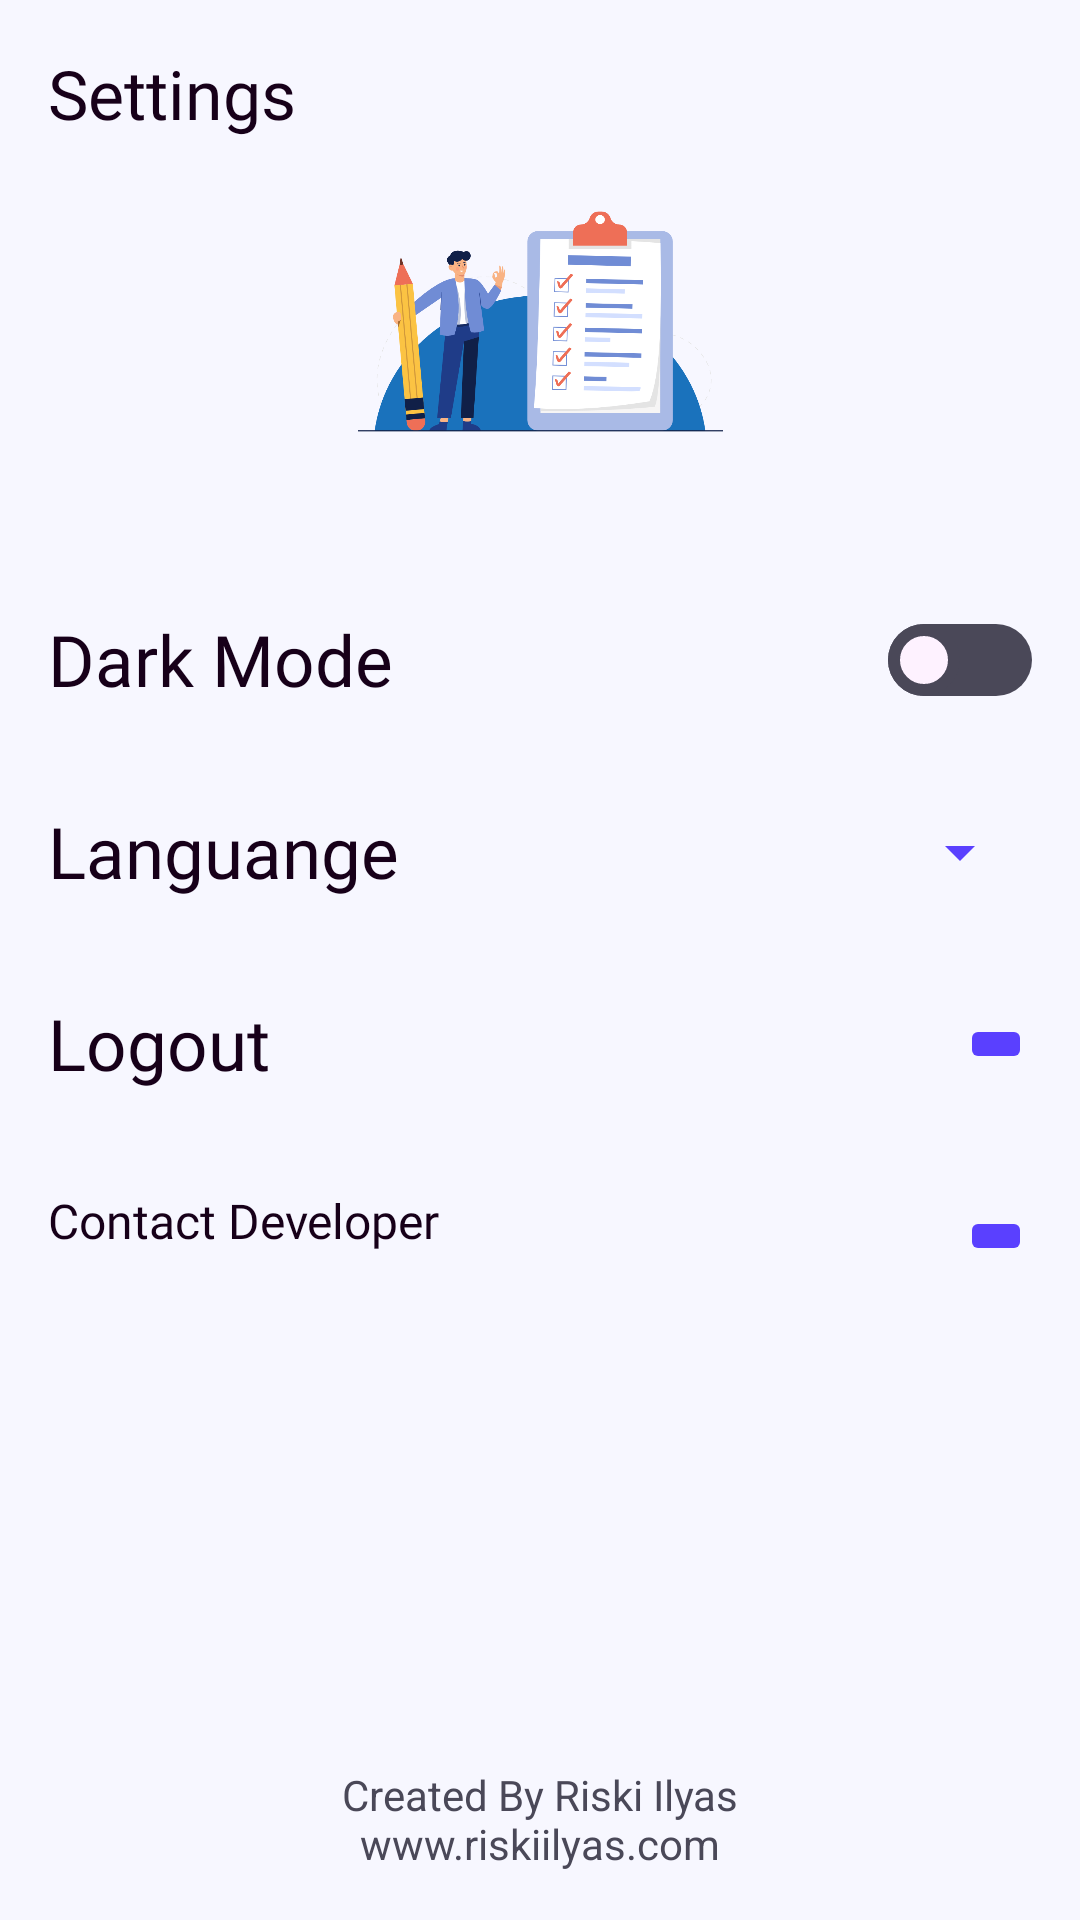

Here is an Android app screen rendered from its layout file. Give the layout XML and the strings, colors and styles it references.
<!-- AndroidManifest.xml: application theme Theme.StoryApp -->
<!-- res/layout/fragment_settings.xml -->
<?xml version="1.0" encoding="utf-8"?>
<androidx.constraintlayout.widget.ConstraintLayout xmlns:android="http://schemas.android.com/apk/res/android"
    xmlns:app="http://schemas.android.com/apk/res-auto"
    xmlns:tools="http://schemas.android.com/tools"
    android:layout_width="match_parent"
    android:layout_height="match_parent"
    android:background="@color/background"
    android:padding="16dp"
    tools:context=".ui.settings.SettingsFragment">

    <TextView
        android:id="@+id/textView12"
        android:layout_width="0dp"
        android:layout_height="0dp"
        android:autoSizeTextType="uniform"
        android:fontFamily="@font/roboto_bold"
        android:gravity="bottom|start"
        android:text="@string/settings"
        android:textColor="@color/text_col"
        app:layout_constraintBottom_toTopOf="@+id/guideline36"
        app:layout_constraintEnd_toStartOf="@+id/guideline35"
        app:layout_constraintStart_toStartOf="parent"
        app:layout_constraintTop_toTopOf="parent" />

    <ImageView
        android:id="@+id/btnBack"
        android:layout_width="36dp"
        android:layout_height="36dp"
        android:background="?selectableItemBackgroundBorderless"
        android:contentDescription="@string/back"
        android:src="@drawable/ic_baseline_arrow_back_24"
        app:layout_constraintBottom_toTopOf="@+id/guideline36"
        app:layout_constraintEnd_toEndOf="parent"
        app:layout_constraintTop_toTopOf="parent"
        app:tint="@color/text_col" />

    <TextView
        android:id="@+id/textView13"
        android:layout_width="0dp"
        android:layout_height="32dp"
        android:autoSizeMaxTextSize="28sp"
        android:autoSizeTextType="uniform"
        android:layout_marginTop="36dp"
        android:fontFamily="@font/roboto_light"
        android:gravity="start"
        android:text="@string/dark_mode"
        android:textColor="@color/text_col"
        app:layout_constraintEnd_toStartOf="@+id/guideline37"
        app:layout_constraintStart_toStartOf="parent"
        app:layout_constraintTop_toBottomOf="@+id/imageView2" />

    <androidx.appcompat.widget.SwitchCompat
        android:id="@+id/switchDarkMode"
        android:layout_width="wrap_content"
        android:layout_height="wrap_content"
        android:thumb="@drawable/switch_thumb"
        app:layout_constraintBottom_toBottomOf="@+id/textView13"
        app:layout_constraintEnd_toEndOf="parent"
        app:layout_constraintTop_toTopOf="@+id/textView13"
        app:track="@drawable/switch_track" />

    <TextView
        android:id="@+id/textView14"
        android:layout_width="0dp"
        android:layout_height="32dp"
        android:layout_marginTop="32dp"
        android:autoSizeMaxTextSize="28sp"
        android:autoSizeTextType="uniform"
        android:fontFamily="@font/roboto_light"
        android:gravity="start"
        android:text="@string/languange"
        android:textColor="@color/text_col"
        app:layout_constraintEnd_toStartOf="@+id/guideline37"
        app:layout_constraintStart_toStartOf="parent"
        app:layout_constraintTop_toBottomOf="@+id/textView13" />

    <androidx.appcompat.widget.AppCompatSpinner
        android:id="@+id/spinnerLanguange"
        android:layout_width="wrap_content"
        android:layout_height="wrap_content"
        android:backgroundTint="@color/switch_col"
        app:layout_constraintBottom_toBottomOf="@+id/textView14"
        app:layout_constraintEnd_toEndOf="parent"
        app:layout_constraintTop_toTopOf="@+id/textView14" />

    <TextView
        android:id="@+id/textView15"
        android:layout_width="0dp"
        android:layout_height="32dp"
        android:layout_marginTop="32dp"
        android:autoSizeMaxTextSize="28sp"
        android:autoSizeTextType="uniform"
        android:fontFamily="@font/roboto_light"
        android:gravity="start"
        android:text="@string/logout"
        android:textColor="@color/text_col"
        app:layout_constraintEnd_toStartOf="@+id/guideline37"
        app:layout_constraintStart_toStartOf="parent"
        app:layout_constraintTop_toBottomOf="@+id/textView14" />

    <ImageButton
        android:id="@+id/btnLogout"
        android:layout_width="wrap_content"
        android:layout_height="wrap_content"
        android:backgroundTint="@color/switch_col"
        android:contentDescription="@string/logout"
        android:src="@drawable/ic_baseline_logout_24"
        app:layout_constraintBottom_toBottomOf="@+id/textView15"
        app:layout_constraintEnd_toEndOf="parent"
        app:layout_constraintTop_toTopOf="@+id/textView15"
        app:tint="@color/title_col" />

    <TextView
        android:id="@+id/textView16"
        android:layout_width="0dp"
        android:layout_height="32dp"
        android:layout_marginTop="32dp"
        android:autoSizeMaxTextSize="28sp"
        android:autoSizeTextType="uniform"
        android:fontFamily="@font/roboto_light"
        android:gravity="start"
        android:text="@string/contact_developer"
        android:textColor="@color/text_col"
        app:layout_constraintEnd_toStartOf="@+id/guideline37"
        app:layout_constraintStart_toStartOf="parent"
        app:layout_constraintTop_toBottomOf="@+id/textView15" />

    <ImageButton
        android:id="@+id/btnContactDev"
        android:layout_width="wrap_content"
        android:layout_height="wrap_content"
        android:backgroundTint="@color/switch_col"
        android:contentDescription="@string/contact_developer"
        android:src="@drawable/ic_baseline_email_24"
        app:layout_constraintBottom_toBottomOf="@+id/textView16"
        app:layout_constraintEnd_toEndOf="parent"
        app:layout_constraintTop_toTopOf="@+id/textView16"
        app:tint="@color/title_col" />

    <ImageView
        android:id="@+id/imageView2"
        android:layout_width="0dp"
        android:layout_height="0dp"
        android:src="@drawable/checklist"
        app:layout_constraintBottom_toTopOf="@+id/guideline38"
        app:layout_constraintEnd_toEndOf="parent"
        app:layout_constraintHorizontal_bias="0.5"
        app:layout_constraintStart_toStartOf="parent"
        app:layout_constraintTop_toBottomOf="@+id/textView12"
        android:contentDescription="@string/settings" />

    <TextView
        android:id="@+id/textView17"
        android:layout_width="wrap_content"
        android:layout_height="wrap_content"
        android:text="@string/created_by_riski_ilyas"
        android:textAlignment="center"
        android:textColor="@color/default_text"
        app:layout_constraintBottom_toBottomOf="parent"
        app:layout_constraintEnd_toEndOf="parent"
        app:layout_constraintHorizontal_bias="0.5"
        app:layout_constraintStart_toStartOf="parent" />

    <androidx.constraintlayout.widget.Guideline
        android:id="@+id/guideline35"
        android:layout_width="wrap_content"
        android:layout_height="wrap_content"
        android:orientation="vertical"
        app:layout_constraintGuide_percent=".3" />

    <androidx.constraintlayout.widget.Guideline
        android:id="@+id/guideline36"
        android:layout_width="wrap_content"
        android:layout_height="wrap_content"
        android:orientation="horizontal"
        app:layout_constraintGuide_percent=".05" />

    <androidx.constraintlayout.widget.Guideline
        android:id="@+id/guideline37"
        android:layout_width="wrap_content"
        android:layout_height="wrap_content"
        android:orientation="vertical"
        app:layout_constraintGuide_percent=".4" />

    <androidx.constraintlayout.widget.Guideline
        android:id="@+id/guideline38"
        android:layout_width="wrap_content"
        android:layout_height="wrap_content"
        android:orientation="horizontal"
        app:layout_constraintGuide_percent=".25" />


</androidx.constraintlayout.widget.ConstraintLayout>
<!-- resources referenced by this layout -->
<resources>
  <color name="background">#F7F7FF</color>
  <color name="default_text">#4A4858</color>
  <color name="switch_col">#5A40FF</color>
  <color name="text_col">#170019</color>
  <color name="title_col">#FEF2FF</color>
  <!-- drawable checklist: png bitmap (drawable-v24, 61365 bytes) -->
  <!-- drawable switch_thumb (drawable) -->
  <?xml version="1.0" encoding="utf-8"?>
  <selector xmlns:android="http://schemas.android.com/apk/res/android">
  
      <item android:state_checked="false">
          <shape android:shape="oval">
              <size android:width="24dp" android:height="24dp"/>
              <solid android:color="@color/title_col"/>
              <stroke android:width="4dp" android:color="@color/default_text"/>
          </shape>
      </item>
  
      <item android:state_checked="true">
          <shape android:shape="oval">
              <size android:width="24dp" android:height="24dp"/>
              <solid android:color="@color/title_col"/>
              <stroke android:width="4dp" android:color="@color/switch_col"/>
          </shape>
      </item>
  
  </selector>
  <!-- drawable switch_track (drawable) -->
  <?xml version="1.0" encoding="utf-8"?>
  <selector xmlns:android="http://schemas.android.com/apk/res/android">
      <item android:state_checked="true">
          <shape android:shape="rectangle">
              <corners android:radius="100dp"/>
              <solid android:color="@color/switch_col"/>
          </shape>
      </item>
  
      <item android:state_checked="false">
          <shape android:shape="rectangle">
              <corners android:radius="100dp"/>
              <solid android:color="@color/default_text"/>
          </shape>
      </item>
  </selector>
  <string name="back">Back</string>
  <string name="contact_developer">Contact Developer</string>
  <string name="created_by_riski_ilyas">Created By Riski Ilyas\nwww.riskiilyas.com</string>
  <string name="dark_mode">Dark Mode</string>
  <string name="languange">Languange</string>
  <string name="logout">Logout</string>
  <string name="settings">Settings</string>
  <style name="Theme.StoryApp" parent="Theme.MaterialComponents.DayNight.NoActionBar">
          
          <item name="colorPrimary">@color/purple_500</item>
          <item name="colorPrimaryVariant">@color/purple_700</item>
          <item name="colorOnPrimary">@color/white</item>
          
          <item name="colorSecondary">@color/teal_200</item>
          <item name="colorSecondaryVariant">@color/teal_700</item>
          <item name="colorOnSecondary">@color/black</item>
          
          <item name="android:statusBarColor">@color/app_col2</item>
          
      </style>
  <color name="purple_500">#FF6200EE</color>
  <color name="purple_700">#FF3700B3</color>
  <color name="white">#FFFFFFFF</color>
  <color name="teal_200">#FF03DAC5</color>
  <color name="teal_700">#FF018786</color>
  <color name="black">#FF000000</color>
  <color name="app_col2">#16009E</color>
</resources>
